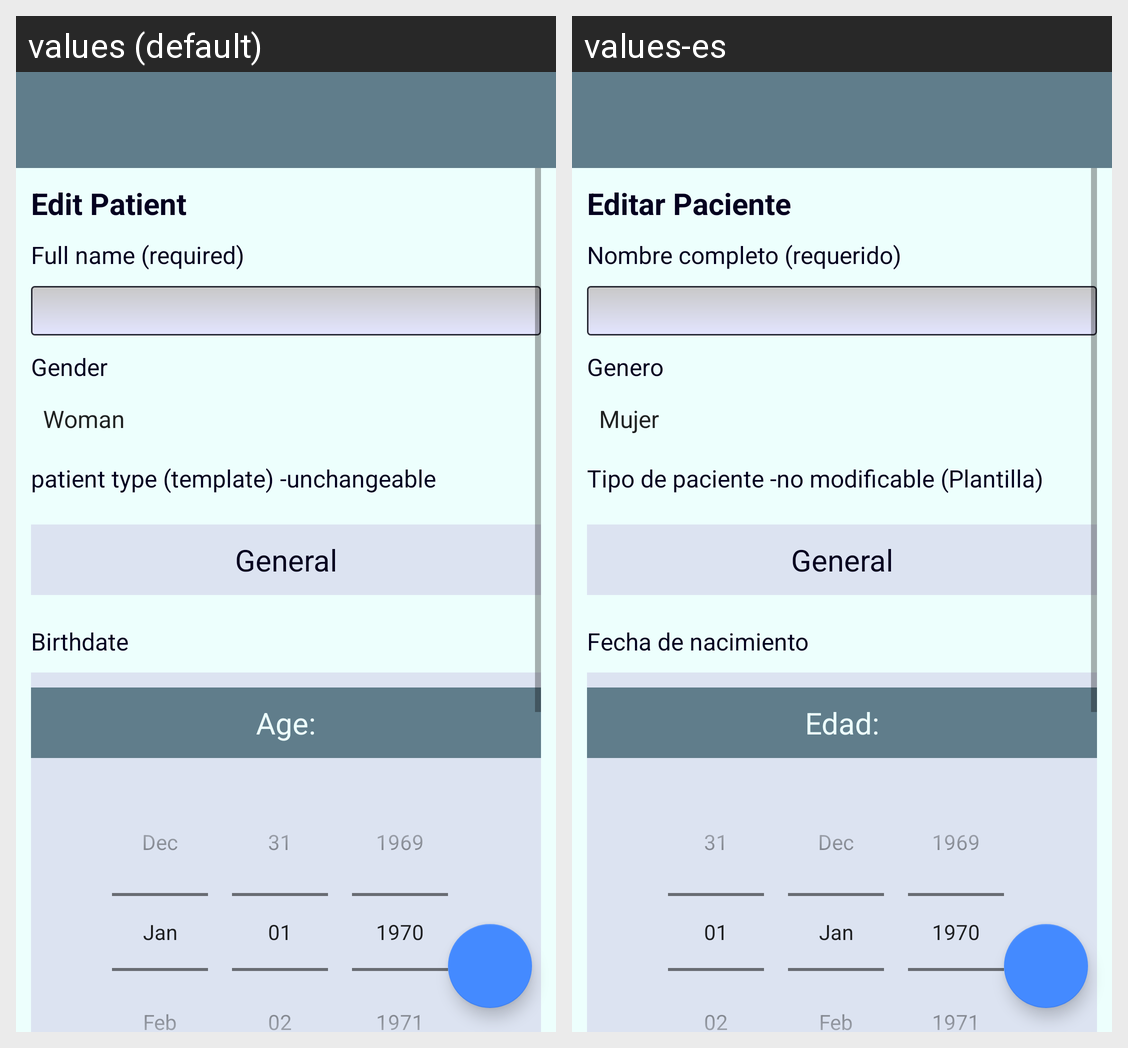

For this localized Android screen grid, give each drawn string resource with its value in every locale shown.
Android screen res/layout/edit_patient.xml rendered under 2 locales, left to right: values (default), values-es. Device: Nexus 5 (rendered at 1080×1920; each locale shown at half size, 540×960, under a caption strip naming it); theme AppTheme.
Strings drawn on this screen, with the default value and each locale's value (text and hints the layout hard-codes, and strings that could not be matched under every locale, appear in the picture but are not listed):

editPatientTitle
  values: Edit Patient
  values-es: Editar Paciente

namePatient
  values: Full name (required)
  values-es: Nombre completo (requerido)

genderPatient
  values: Gender
  values-es: Genero

templateEdit
  values: patient type (template) -unchangeable
  values-es: Tipo de paciente -no modificable (Plantilla)

templateGeneral
  values: General
  values-es: General

birthdayDate
  values: Birthdate
  values-es: Fecha de nacimiento

ageLabel
  values: Age:
  values-es: Edad:
